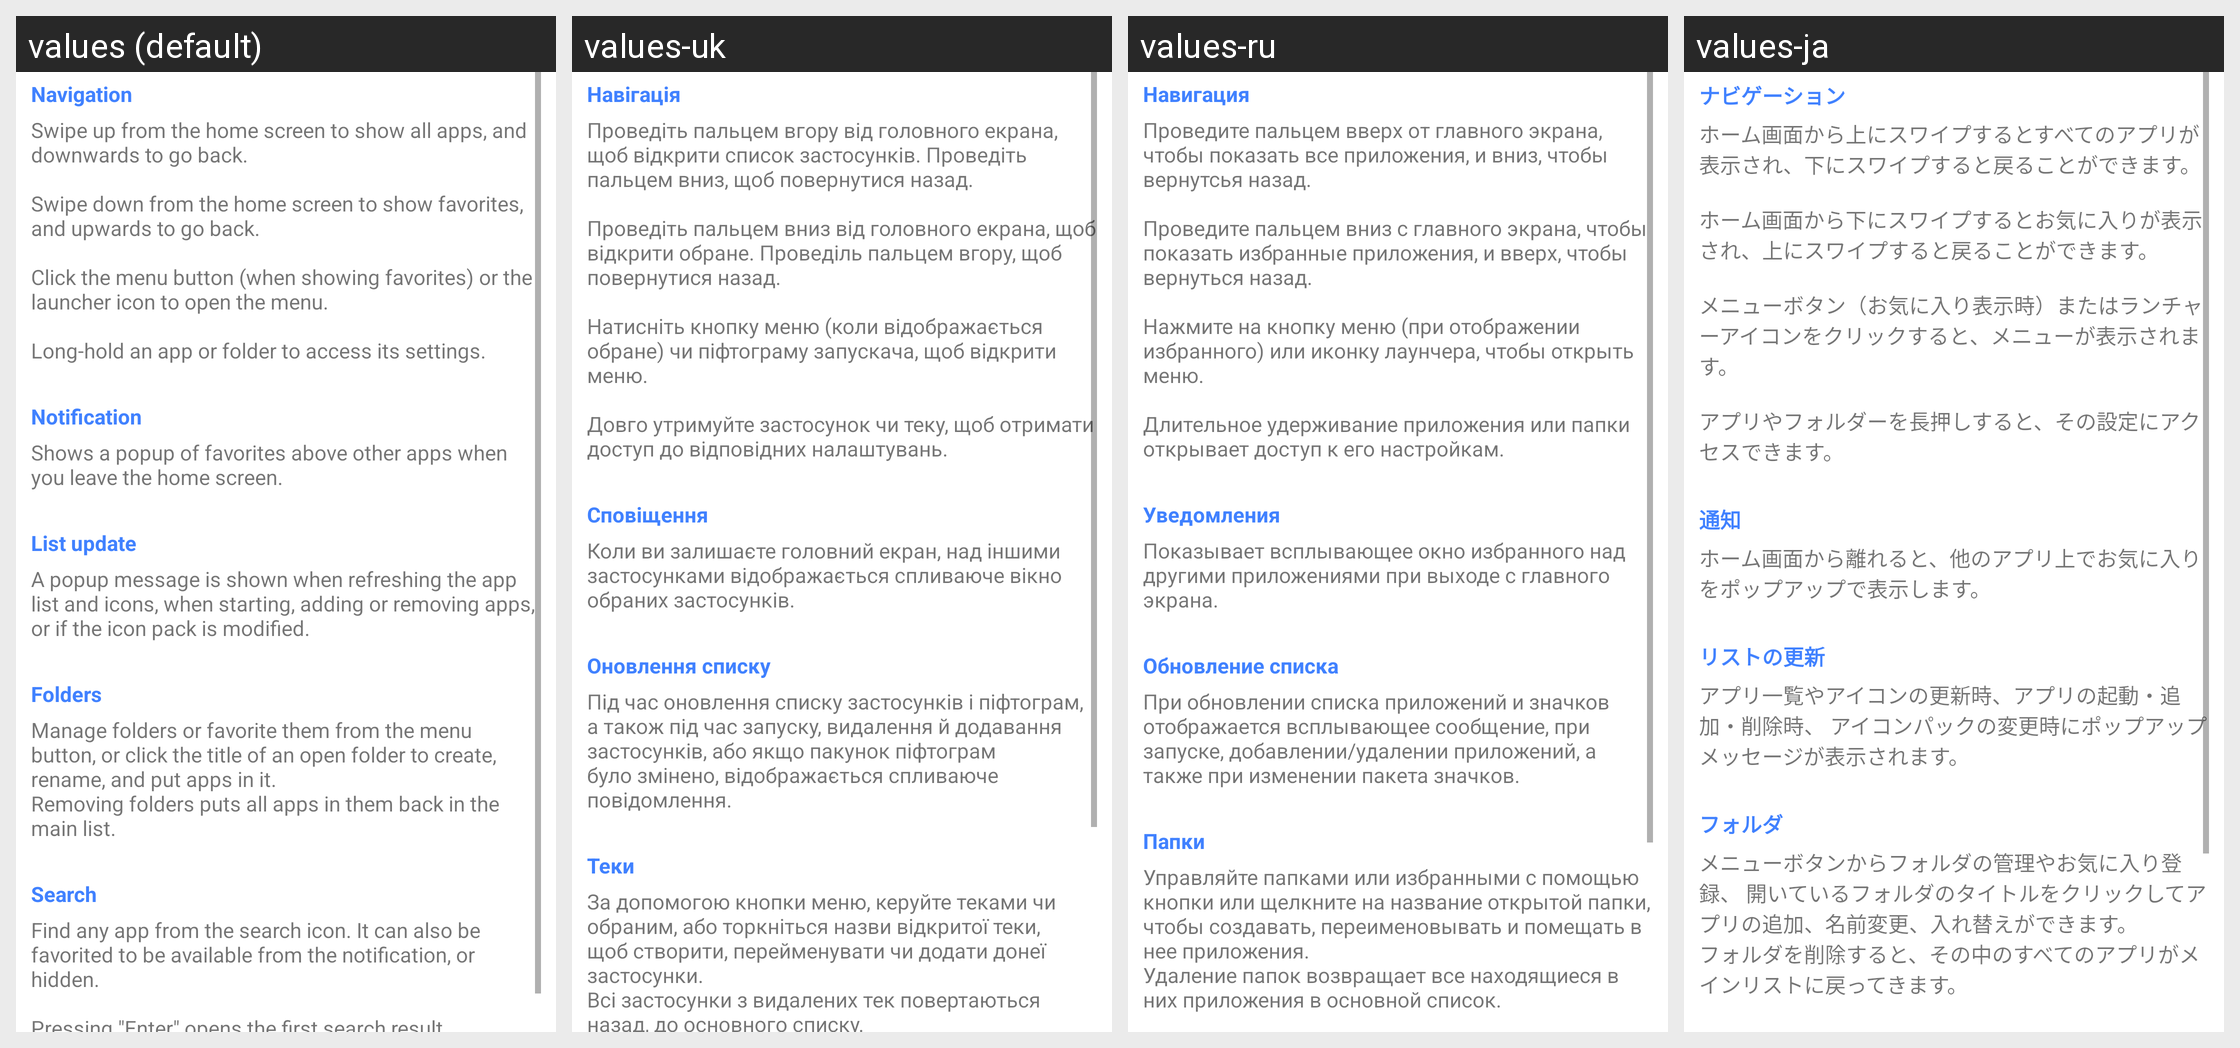

The same Android screen rendered under several of its app's locales, left to right. List the strings drawn on it with the default value and each locale's translation.
Android screen res/layout/dialog_help.xml rendered under 4 locales, left to right: values (default), values-uk, values-ru, values-ja. Device: Nexus 5 (rendered at 1080×1920; each locale shown at half size, 540×960, under a caption strip naming it); theme AppThemeTransparent.
Other locales in the repository, not shown: values-da, values-de, values-es, values-fr, values-in, values-it, values-nb, values-pt, values-tr.
Strings drawn on this screen, with the default value and each locale's value (text and hints the layout hard-codes, and strings that could not be matched under every locale, appear in the picture but are not listed):

help_navigation_title
  values: Navigation
  values-uk: Навігація
  values-ru: Навигация
  values-ja: ナビゲーション

help_navigation
  values: Swipe up from the home screen to show all apps, and downwards to go back.
      
      Swipe down from the home screen to show favorites, and upwards to go back.
      
      Click the menu button (when showing favorites) or the launcher icon to open the menu.
      
      Long-hold an app or folder to access its settings.
  values-uk: Проведіть пальцем вгору від головного екрана, щоб відкрити список застосунків. Проведіть пальцем вниз, щоб повернутися назад.
      
      Проведіть пальцем вниз від головного екрана, щоб відкрити обране. Проведіль пальцем вгору, щоб повернутися назад.
      
      Натисніть кнопку меню (коли відображається обране) чи піфтограму запускача, щоб відкрити меню.
      
      Довго утримуйте застосунок чи теку, щоб отримати доступ до …[clipped]
  values-ru: Проведите пальцем вверх от главного экрана, чтобы показать все приложения, и вниз, чтобы вернутсья назад.
      
      Проведите пальцем вниз с главного экрана, чтобы показать избранные приложения, и вверх, чтобы вернуться назад.
      
      Нажмите на кнопку меню (при отображении избранного) или иконку лаунчера, чтобы открыть меню.
      
      Длительное удерживание приложения или папки открывает доступ к его настройкам.
  values-ja: ホーム画面から上にスワイプするとすべてのアプリが表示され、下にスワイプすると戻ることができます。
      
      ホーム画面から下にスワイプするとお気に入りが表示され、上にスワイプすると戻ることができます。
      
      メニューボタン（お気に入り表示時）またはランチャーアイコンをクリックすると、メニューが表示されます。
      
      アプリやフォルダーを長押しすると、その設定にアクセスできます。

help_notification_title
  values: Notification
  values-uk: Сповіщення
  values-ru: Уведомления
  values-ja: 通知

help_notification
  values: Shows a popup of favorites above other apps when you leave the home screen.
  values-uk: Коли ви залишаєте головний екран, над іншими застосунками відображається спливаюче вікно обраних застосунків.
  values-ru: Показывает всплывающее окно избранного над другими приложениями при выходе с главного экрана.
  values-ja: ホーム画面から離れると、他のアプリ上でお気に入りをポップアップで表示します。

help_list_update_title
  values: List update
  values-uk: Оновлення списку
  values-ru: Обновление списка
  values-ja: リストの更新

help_list_update
  values: A popup message is shown when refreshing the app list and icons, when starting, adding or removing apps, or if the icon pack is modified.
  values-uk: Під час оновлення списку застосунків і піфтограм, а також під час запуску, видалення й додавання застосунків, або якщо пакунок піфтограм було змінено, відображається спливаюче повідомлення.
  values-ru: При обновлении списка приложений и значков отображается всплывающее сообщение, при запуске, добавлении/удалении приложений, а также при изменении пакета значков.
  values-ja: アプリ一覧やアイコンの更新時、アプリの起動・追加・削除時、 アイコンパックの変更時にポップアップメッセージが表示されます。

help_folders_title
  values: Folders
  values-uk: Теки
  values-ru: Папки
  values-ja: フォルダ

help_folders
  values: Manage folders or favorite them from the menu button, or click the title of an open folder to create, rename, and put apps in it.
      Removing folders puts all apps in them back in the main list.
  values-uk: За допомогою кнопки меню, керуйте теками чи обраним, або торкніться назви відкритої теки, щоб створити, перейменувати чи додати донеї застосунки.
      Всі застосунки з видалених тек повертаються назад, до основного списку.
  values-ru: Управляйте папками или избранными с помощью кнопки или щелкните на название открытой папки, чтобы создавать, переименовывать и помещать в нее приложения.
      Удаление папок возвращает все находящиеся в них приложения в основной список.
  values-ja: メニューボタンからフォルダの管理やお気に入り登録、 開いているフォルダのタイトルをクリックしてアプリの追加、名前変更、入れ替えができます。
      フォルダを削除すると、その中のすべてのアプリがメインリストに戻ってきます。
